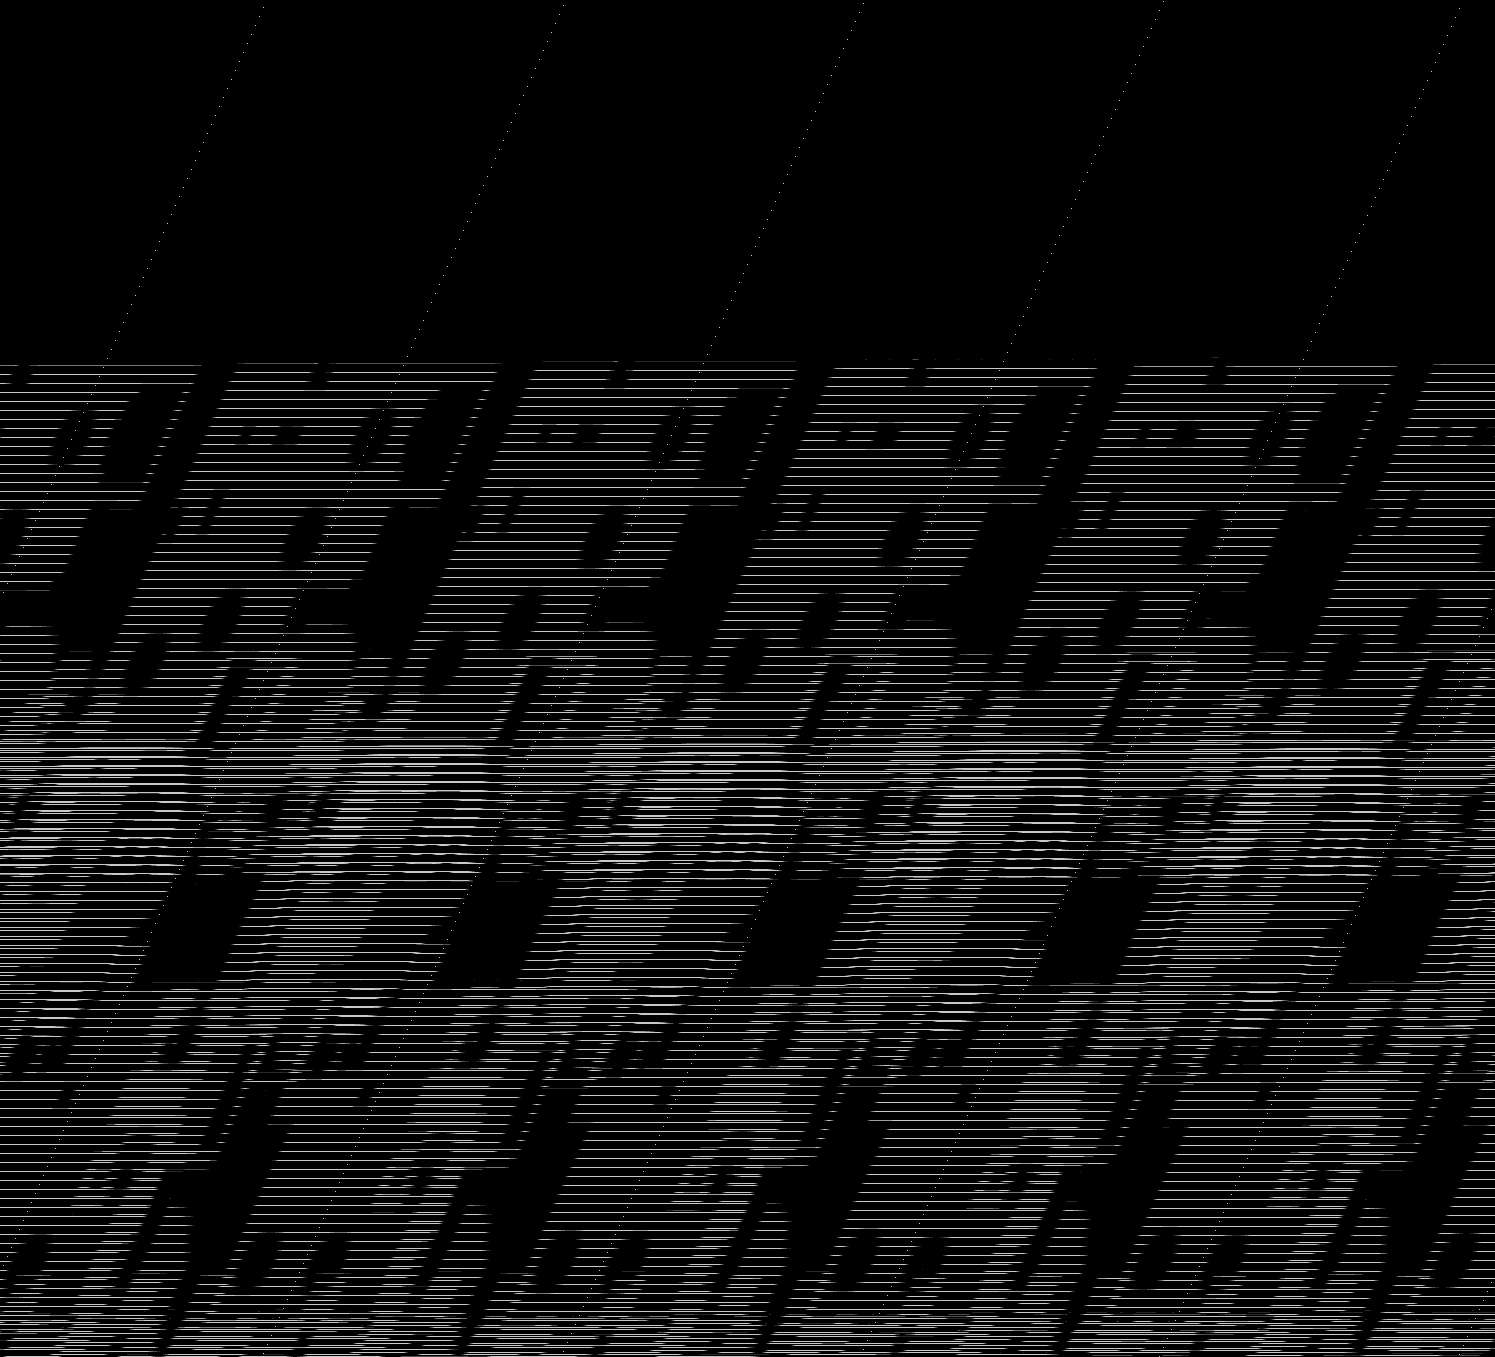

The data file committed next to this chart (first rows):
base	0x2a558000000
origin	0x760020
stride	748
width	1495
height	1357
nibble	0	1835279
nibble	1	10518
nibble	2	10449
nibble	3	10461
nibble	4	10588
nibble	5	151420
